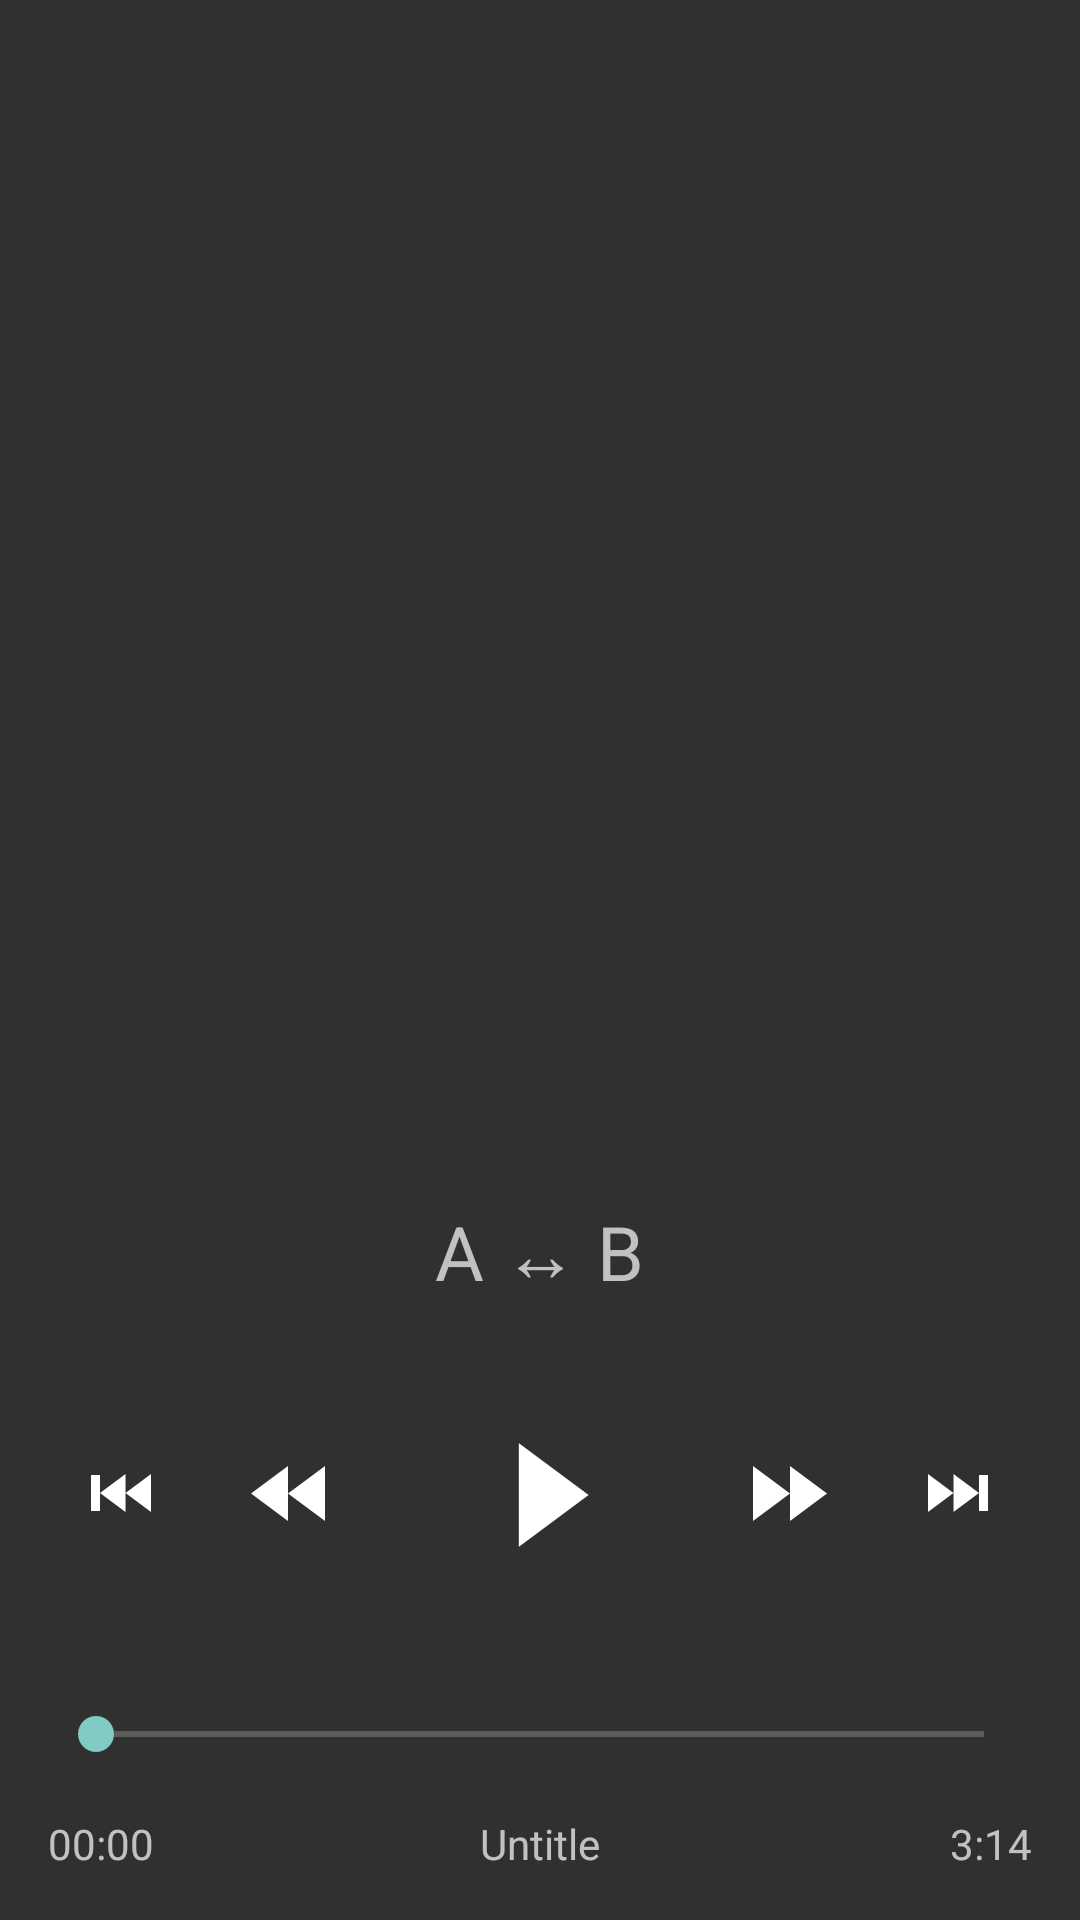

Produce the Android XML layout that renders to this screen, including the resource entries it uses.
<!-- AndroidManifest.xml: application theme AppTheme -->
<!-- res/layout/playing_layout.xml -->
<LinearLayout xmlns:android="http://schemas.android.com/apk/res/android"
    android:id="@+id/container"
    android:layout_width="match_parent"
    android:layout_height="match_parent"
    android:paddingLeft="@dimen/activity_horizontal_margin"
    android:paddingRight="@dimen/activity_horizontal_margin"
    android:paddingTop="@dimen/activity_vertical_margin"
    android:paddingBottom="@dimen/activity_vertical_margin"
    android:orientation="vertical">

    <ListView
        android:layout_width="fill_parent"
        android:layout_height="0dp"
        android:id="@+id/tags"
        android:layout_gravity="top"
        android:layout_weight="7"
        android:descendantFocusability="beforeDescendants"
        android:choiceMode="multipleChoiceModal" />

    <RelativeLayout
        android:layout_width="fill_parent"
        android:layout_height="0dp"
        android:layout_weight="1">

        <ImageButton
            android:layout_width="45dp"
            android:layout_height="fill_parent"
            android:id="@+id/loop"
            android:layout_gravity="left"
            android:clickable="true"
            android:baselineAlignBottom="false"
            android:layout_alignParentStart="true"
            android:layout_alignParentLeft="true"
            android:scaleType="centerInside"
            android:background="@android:color/transparent" />

        <ImageButton
            android:layout_width="45dp"
            android:layout_height="fill_parent"
            android:id="@+id/shuffle"
            android:layout_gravity="center_horizontal"
            android:layout_alignParentRight="true"
            android:layout_alignParentEnd="true"
            android:background="@android:color/transparent"
            android:scaleType="centerInside" />

        <TextView
            android:layout_width="wrap_content"
            android:layout_height="match_parent"
            android:text="@string/repeatText"
            android:id="@+id/ABRepeat"
            android:layout_centerVertical="true"
            android:layout_centerHorizontal="true"
            android:textSize="@dimen/font_size"
            android:clickable="true"
            android:gravity="center" />
    </RelativeLayout>

    <LinearLayout
        android:orientation="horizontal"
        android:layout_width="fill_parent"
        android:layout_height="0dp"
        android:layout_weight="2">

        <ImageButton
            android:layout_width="wrap_content"
            android:layout_height="wrap_content"
            android:id="@+id/previousList"
            android:layout_gravity="center_vertical|left"
            android:layout_weight="1"
            android:clickable="true"
            android:scaleType="centerInside"
            android:src="@drawable/prev_in_by"
            android:background="@android:color/transparent" />

        <ImageButton
            android:layout_width="wrap_content"
            android:layout_height="wrap_content"
            android:id="@+id/previousSong"
            android:layout_weight="1"
            android:clickable="true"
            android:background="@android:color/transparent"
            android:scaleType="centerInside"
            android:src="@drawable/rw"
            android:layout_gravity="center_vertical" />

        <ImageButton
            android:layout_width="wrap_content"
            android:layout_height="wrap_content"
            android:id="@+id/play"
            android:layout_weight="2"
            android:layout_gravity="center"
            android:clickable="true"
            android:src="@drawable/play_big"
            android:scaleType="centerInside"
            android:minWidth="50dp"
            android:background="@android:color/transparent" />

        <ImageButton
            android:layout_width="wrap_content"
            android:layout_height="wrap_content"
            android:id="@+id/nextSong"
            android:layout_weight="1"
            android:clickable="true"
            android:scaleType="centerInside"
            android:src="@drawable/ff"
            android:background="@android:color/transparent"
            android:layout_gravity="center_vertical" />

        <ImageButton
            android:layout_width="wrap_content"
            android:layout_height="wrap_content"
            android:id="@+id/nextList"
            android:layout_weight="1"
            android:layout_gravity="center_vertical|right"
            android:clickable="true"
            android:src="@drawable/next_in_by"
            android:scaleType="centerInside"
            android:background="@android:color/transparent" />
    </LinearLayout>

    <SeekBar
        android:layout_width="match_parent"
        android:layout_height="0dp"
        android:id="@+id/seekBar"
        android:layout_weight="1"
        android:layout_gravity="bottom" />

    <RelativeLayout
        android:layout_width="fill_parent"
        android:layout_height="wrap_content">

        <TextView
            android:layout_width="wrap_content"
            android:layout_height="wrap_content"
            android:textAppearance="?android:attr/textAppearanceSmall"
            android:text="@string/startTime"
            android:id="@+id/current"
            android:gravity="start"
            android:layout_alignParentStart="true"
            android:layout_alignParentLeft="true" />

        <TextView
            android:layout_width="wrap_content"
            android:layout_height="wrap_content"
            android:textAppearance="?android:attr/textAppearanceSmall"
            android:text="@string/songTitle"
            android:id="@+id/title"
            android:layout_gravity="center_horizontal"
            android:layout_centerHorizontal="true"
            android:gravity="center" />

        <TextView
            android:layout_width="wrap_content"
            android:layout_height="wrap_content"
            android:textAppearance="?android:attr/textAppearanceSmall"
            android:id="@+id/total"
            android:gravity="end"
            android:layout_alignParentEnd="true"
            android:layout_alignParentRight="true"
            android:text="@string/totalTime" />
    </RelativeLayout>

</LinearLayout>
<!-- resources referenced by this layout -->
<resources>
  <dimen name="activity_horizontal_margin">16dp</dimen>
  <dimen name="activity_vertical_margin">16dp</dimen>
  <dimen name="font_size">25sp</dimen>
  <!-- drawable ff (drawable) -->
  <?xml version="1.0" encoding="utf-8"?>
  <selector xmlns:android="http://schemas.android.com/apk/res/android">
      <item android:drawable="@drawable/kk_ff_pressed" android:state_focused="true" android:state_pressed="true" />
      <item android:drawable="@drawable/kk_ff_pressed" android:state_focused="false" android:state_pressed="true" />
      <item android:drawable="@drawable/kk_ff_focused" android:state_focused="true" />
      <item android:drawable="@drawable/kk_ff" android:state_focused="false" android:state_pressed="false" />
  </selector>
  <!-- drawable next_in_by (drawable) -->
  <?xml version="1.0" encoding="utf-8"?>
  <selector xmlns:android="http://schemas.android.com/apk/res/android">
      <item android:drawable="@drawable/kk_next_in_by_pressed" android:state_focused="true" android:state_pressed="true" />
      <item android:drawable="@drawable/kk_next_in_by_pressed" android:state_focused="false" android:state_pressed="true" />
      <item android:drawable="@drawable/kk_next_in_by_focused" android:state_focused="true" />
      <item android:drawable="@drawable/kk_next_in_by" android:state_focused="false" android:state_pressed="false" />
  </selector>
  <!-- drawable play_big (drawable) -->
  <?xml version="1.0" encoding="utf-8"?>
  <selector xmlns:android="http://schemas.android.com/apk/res/android">
      <item android:drawable="@drawable/kk_play_big_pressed" android:state_focused="true" android:state_pressed="true" />
      <item android:drawable="@drawable/kk_play_big_pressed" android:state_focused="false" android:state_pressed="true" />
      <item android:drawable="@drawable/kk_play_big_focused" android:state_focused="true" />
      <item android:drawable="@drawable/kk_play_big" android:state_focused="false" android:state_pressed="false" />
  </selector>
  <!-- drawable prev_in_by (drawable) -->
  <?xml version="1.0" encoding="utf-8"?>
  <selector xmlns:android="http://schemas.android.com/apk/res/android">
      <item android:drawable="@drawable/kk_prev_in_by_pressed" android:state_focused="true" android:state_pressed="true" />
      <item android:drawable="@drawable/kk_prev_in_by_pressed" android:state_focused="false" android:state_pressed="true" />
      <item android:drawable="@drawable/kk_prev_in_by_focused" android:state_focused="true" />
      <item android:drawable="@drawable/kk_prev_in_by" android:state_focused="false" android:state_pressed="false" />
  </selector>
  <!-- drawable rw (drawable) -->
  <?xml version="1.0" encoding="utf-8"?>
  <selector xmlns:android="http://schemas.android.com/apk/res/android">
      <item android:drawable="@drawable/kk_rw_pressed" android:state_focused="true" android:state_pressed="true" />
      <item android:drawable="@drawable/kk_rw_pressed" android:state_focused="false" android:state_pressed="true" />
      <item android:drawable="@drawable/kk_rw_focused" android:state_focused="true" />
      <item android:drawable="@drawable/kk_rw" android:state_focused="false" android:state_pressed="false" />
  </selector>
  <string name="repeatText">A ↔ B</string>
  <string name="songTitle">Untitle</string>
  <string name="startTime">00:00</string>
  <string name="totalTime">3:14</string>
  <style name="AppTheme" parent="Theme.AppCompat.NoActionBar">
          
          <item name="windowActionModeOverlay">true</item>
      </style>
  <!-- drawable kk_ff: png bitmap (drawable-xxhdpi, 814 bytes) -->
  <!-- drawable kk_next_in_by: png bitmap (drawable-xxhdpi, 822 bytes) -->
  <!-- drawable kk_play_big: png bitmap (drawable-xxhdpi, 933 bytes) -->
  <!-- drawable kk_prev_in_by: png bitmap (drawable-xxhdpi, 863 bytes) -->
  <!-- drawable kk_rw_pressed: png bitmap (drawable-xxhdpi, 1920 bytes) -->
  <!-- drawable kk_rw_focused: png bitmap (drawable-xxhdpi, 1997 bytes) -->
  <!-- drawable kk_rw: png bitmap (drawable-xxhdpi, 876 bytes) -->
</resources>
